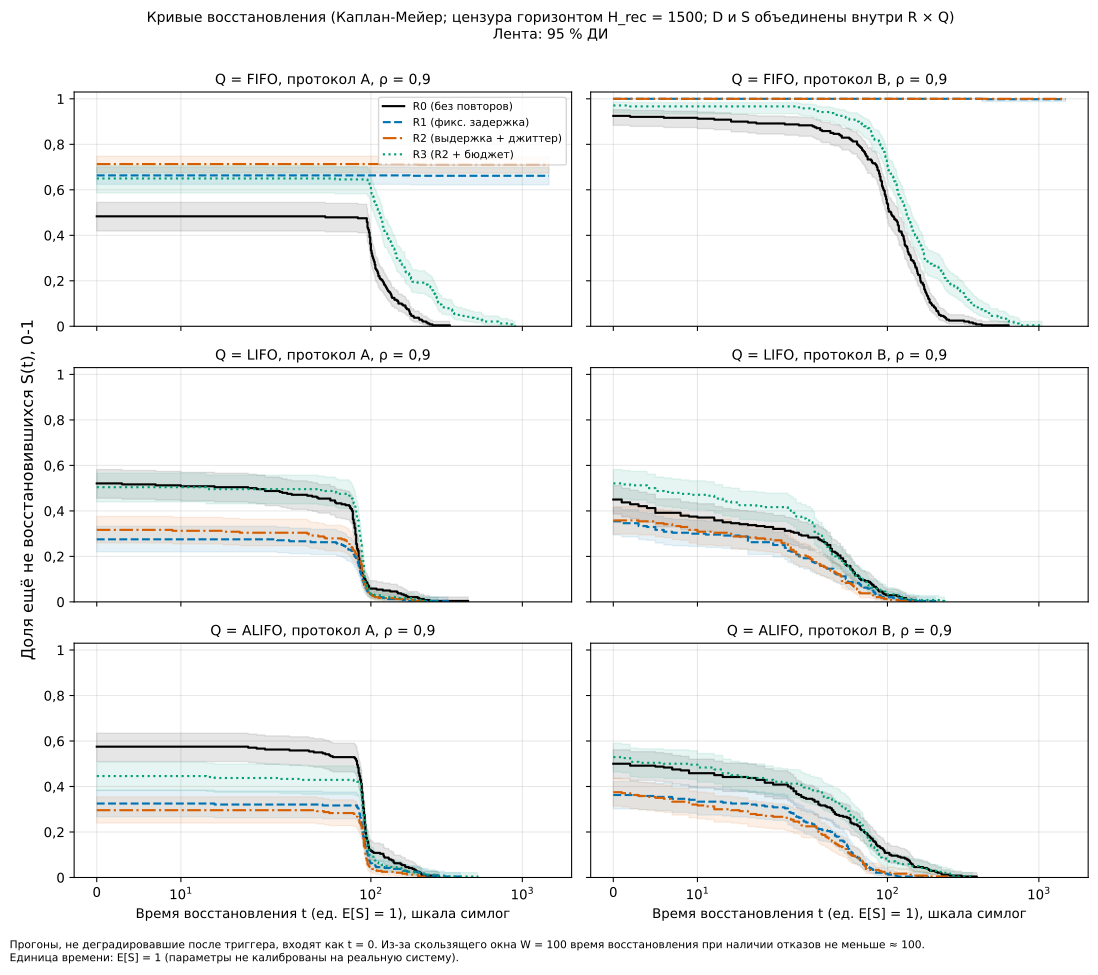

The data file committed next to this chart (first rows):
protocol, rho, R, Q, t, surv, lo, hi
A, 0.9, R0, ALIFO, 0.0, 0.575, 0.5099, 0.6347
A, 0.9, R0, ALIFO, 18.0, 0.5708, 0.5057, 0.6306
A, 0.9, R0, ALIFO, 19.0, 0.5667, 0.5015, 0.6266
A, 0.9, R0, ALIFO, 20.0, 0.5625, 0.4973, 0.6225
A, 0.9, R0, ALIFO, 29.0, 0.5583, 0.4932, 0.6185
A, 0.9, R0, ALIFO, 39.0, 0.5542, 0.489, 0.6144
A, 0.9, R0, ALIFO, 42.0, 0.55, 0.4848, 0.6104
A, 0.9, R0, ALIFO, 48.0, 0.5458, 0.4807, 0.6063
A, 0.9, R0, ALIFO, 50.0, 0.5417, 0.4765, 0.6022
A, 0.9, R0, ALIFO, 53.0, 0.5375, 0.4724, 0.5982
A, 0.9, R0, ALIFO, 54.0, 0.5333, 0.4682, 0.5941
A, 0.9, R0, ALIFO, 56.0, 0.5292, 0.4641, 0.59
A, 0.9, R0, ALIFO, 78.0, 0.525, 0.4599, 0.5859
A, 0.9, R0, ALIFO, 79.0, 0.5208, 0.4558, 0.5818
A, 0.9, R0, ALIFO, 80.0, 0.5125, 0.4475, 0.5736
A, 0.9, R0, ALIFO, 81.0, 0.4958, 0.4311, 0.5572
A, 0.9, R0, ALIFO, 82.0, 0.4833, 0.4188, 0.5448
A, 0.9, R0, ALIFO, 83.0, 0.4583, 0.3943, 0.5199
A, 0.9, R0, ALIFO, 84.0, 0.4458, 0.3822, 0.5074
A, 0.9, R0, ALIFO, 85.0, 0.4292, 0.366, 0.4907
A, 0.9, R0, ALIFO, 86.0, 0.4125, 0.3499, 0.4739
A, 0.9, R0, ALIFO, 87.0, 0.375, 0.3139, 0.4359
A, 0.9, R0, ALIFO, 88.0, 0.3375, 0.2784, 0.3975
A, 0.9, R0, ALIFO, 89.0, 0.3042, 0.2471, 0.363
A, 0.9, R0, ALIFO, 90.0, 0.275, 0.2201, 0.3325
A, 0.9, R0, ALIFO, 91.0, 0.2333, 0.182, 0.2885
A, 0.9, R0, ALIFO, 92.0, 0.1958, 0.1484, 0.2483
A, 0.9, R0, ALIFO, 93.0, 0.175, 0.13, 0.2256
A, 0.9, R0, ALIFO, 94.0, 0.1625, 0.119, 0.2119
A, 0.9, R0, ALIFO, 95.0, 0.1583, 0.1154, 0.2074
A, 0.9, R0, ALIFO, 96.0, 0.1375, 0.09752, 0.1843
A, 0.9, R0, ALIFO, 97.0, 0.125, 0.08693, 0.1703
A, 0.9, R0, ALIFO, 98.0, 0.1208, 0.08343, 0.1656
A, 0.9, R0, ALIFO, 100.0, 0.1167, 0.07995, 0.1609
A, 0.9, R0, ALIFO, 102.0, 0.1125, 0.07648, 0.1562
A, 0.9, R0, ALIFO, 104.0, 0.1083, 0.07303, 0.1514
A, 0.9, R0, ALIFO, 115.0, 0.1042, 0.0696, 0.1467
A, 0.9, R0, ALIFO, 121.0, 0.09583, 0.0628, 0.1371
A, 0.9, R0, ALIFO, 122.0, 0.09167, 0.05943, 0.1323
A, 0.9, R0, ALIFO, 123.0, 0.0875, 0.05608, 0.1275
A, 0.9, R0, ALIFO, 131.0, 0.08333, 0.05276, 0.1226
A, 0.9, R0, ALIFO, 132.0, 0.07917, 0.04946, 0.1177
A, 0.9, R0, ALIFO, 137.0, 0.075, 0.04619, 0.1128
A, 0.9, R0, ALIFO, 141.0, 0.06667, 0.03974, 0.1029
A, 0.9, R0, ALIFO, 143.0, 0.0625, 0.03657, 0.09793
A, 0.9, R0, ALIFO, 157.0, 0.05833, 0.03343, 0.09291
A, 0.9, R0, ALIFO, 160.0, 0.05417, 0.03034, 0.08785
A, 0.9, R0, ALIFO, 168.0, 0.05, 0.02729, 0.08274
A, 0.9, R0, ALIFO, 169.0, 0.04583, 0.02429, 0.07759
A, 0.9, R0, ALIFO, 178.0, 0.04167, 0.02135, 0.07239
A, 0.9, R0, ALIFO, 188.0, 0.0375, 0.01848, 0.06713
A, 0.9, R0, ALIFO, 194.0, 0.03333, 0.01568, 0.0618
A, 0.9, R0, ALIFO, 198.0, 0.02917, 0.01297, 0.0564
A, 0.9, R0, ALIFO, 201.0, 0.025, 0.01036, 0.05091
A, 0.9, R0, ALIFO, 210.0, 0.02083, 0.00788, 0.04531
A, 0.9, R0, ALIFO, 214.0, 0.01667, 0.005566, 0.03959
A, 0.9, R0, ALIFO, 216.0, 0.0125, 0.003469, 0.0337
A, 0.9, R0, ALIFO, 217.0, 0.008333, 0.001683, 0.02764
A, 0.9, R0, ALIFO, 277.0, 0.004167, 0.0003972, 0.02159
A, 0.9, R0, ALIFO, 283.0, 0.0, 0.0, 0.0
... 1,337 more rows
